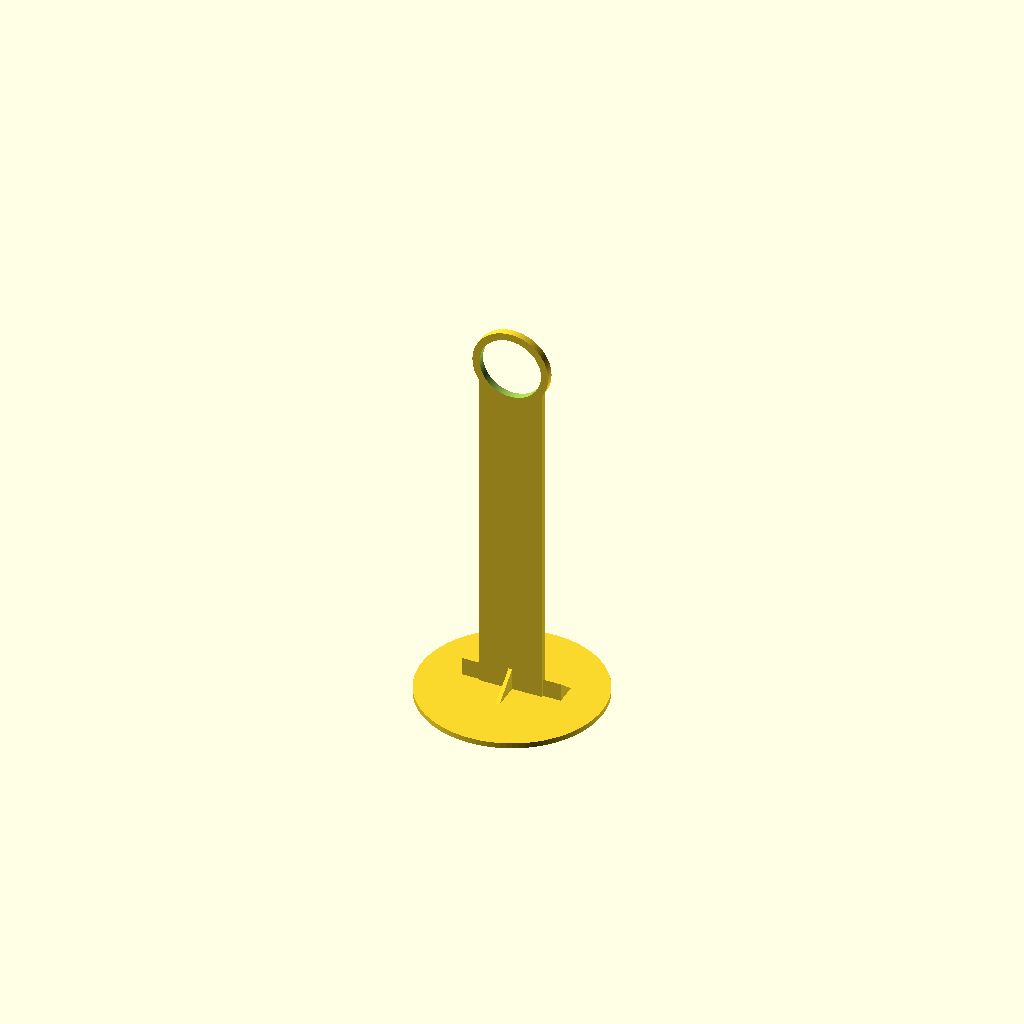
Cell 1 — every parameter at its default value.
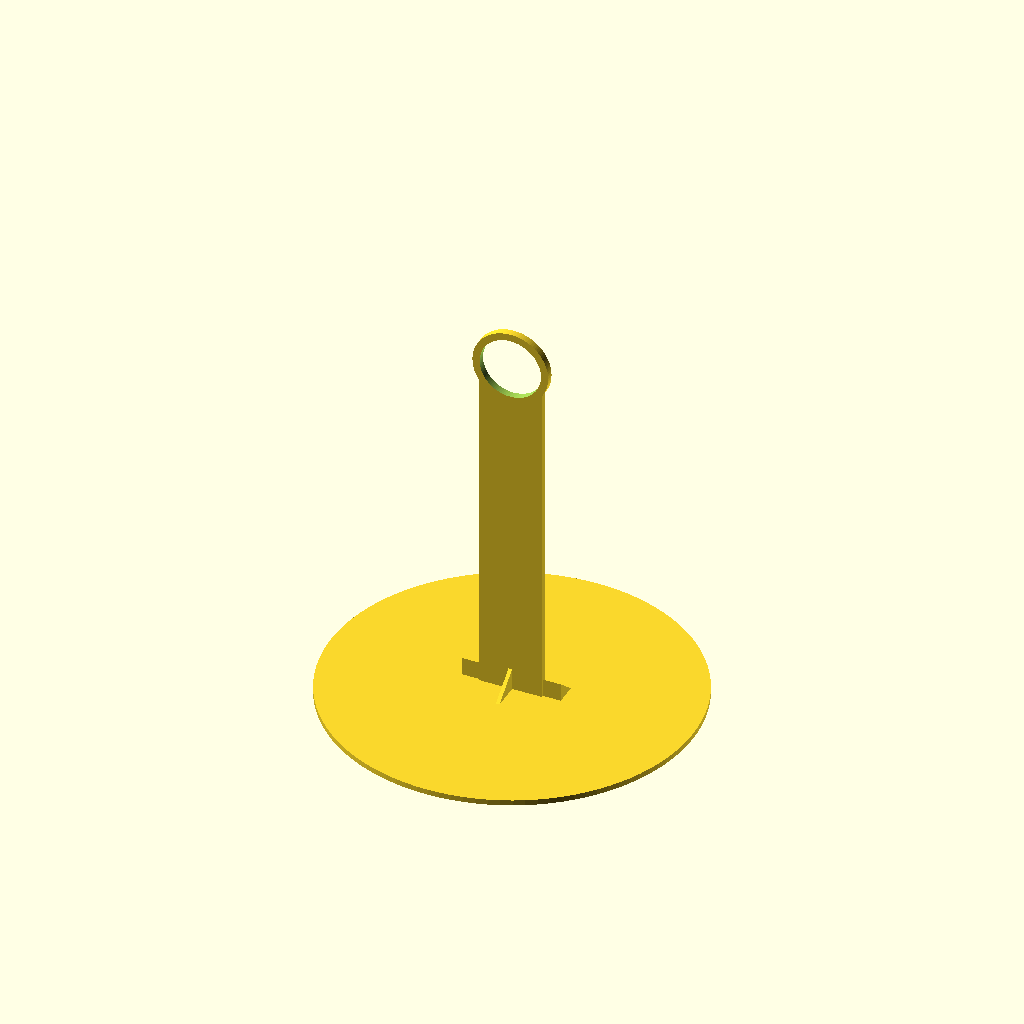
Cell 2: the same model with base_diameter = 200.
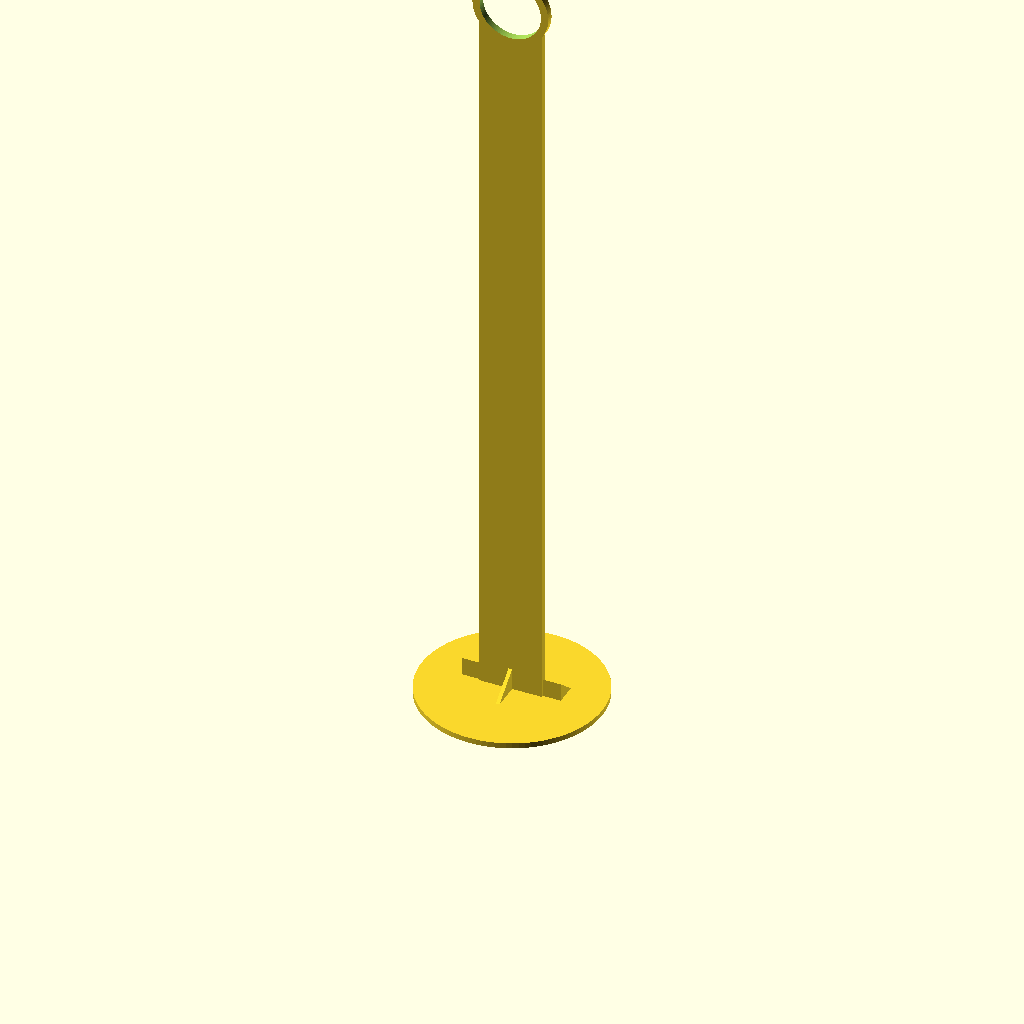
Cell 3: total_height = 440 (everything else at default).
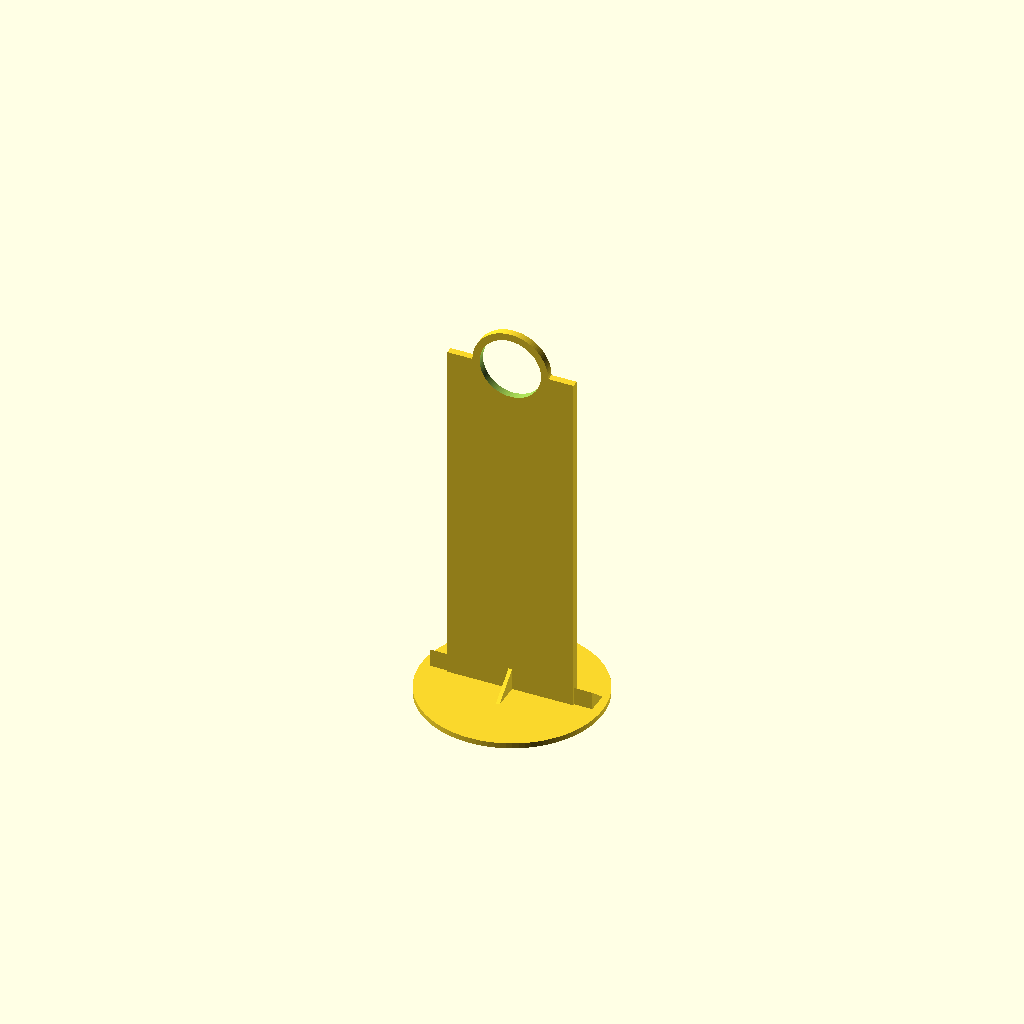
Cell 4: the same model with stem_width = 70.
One fixed orthographic camera (rotation 55°, 0°, 25°; colour scheme Cornfield) for every cell.
The OpenSCAD source (training_cone_holder/code cone.scad):
// ==========================================
// PARAMETRIC TARGET POST MODEL
// ==========================================

$fn = 100; // Smooth circles

// --- Dimensions (in mm) ---
base_diameter  = 100;   // ~3.15 inches base
base_thickness = 3;    // Base disk height
total_height   = 220;  // Overall height from bottom to top

stem_width     = 35;   // Width of main vertical body
stem_thickness = 4;    // Thickness of main body wall
inset_depth    = 1.2;  // Inset recess detail depth
border_width   = 3;    // Outer border frame around inset

// --- Updated Top Ring Dimensions (Fits THROUGH 1.75" Cone Hole) ---
handle_outer_r = 21;   // ~1.65" Outer Diameter to fit through 1.75" hole with clearance
handle_inner_r = 17;   // Inner finger-grab opening radius

// --- Support Gussets ---
rib_height     = 12;   
rib_length_side = 10;  
rib_length_front = 15; 
rib_thickness  = 2;    

// ==========================================
// GEOMETRY GENERATION
// ==========================================

module main_post() {
    union() {
        // 1. Circular Base
        cylinder(h = base_thickness, d = base_diameter);

        // 2. Main Vertical Stem & Handle Assembly
        difference() {
            union() {
                // Vertical Rectangular Column
                translate([-stem_width/2, -stem_thickness/2, base_thickness])
                    cube([stem_width, stem_thickness, total_height - base_thickness - handle_outer_r]);

                // Top Ring Outer
                translate([0, 0, total_height - handle_outer_r])
                    rotate([90, 0, 0])
                    cylinder(h = stem_thickness, r = handle_outer_r, center = true);
            }

            // Top Ring Inner Hole
            translate([0, 0, total_height - handle_outer_r])
                rotate([90, 0, 0])
                cylinder(h = stem_thickness + 2, r = handle_inner_r, center = true);

            // Front & Back Inset Recesses
            for (side = [-1, 1]) {
                translate([
                    -(stem_width/2 - border_width), 
                    side * (stem_thickness/2 - inset_depth/2 + 0.01), 
                    base_thickness + rib_height + 2
                ])
                cube([
                    stem_width - (border_width * 2), 
                    inset_depth, 
                    total_height - base_thickness - (handle_outer_r * 2) - rib_height - 2
                ]);
            }
        }

        // 3. Small Support Gussets
        // Side Ribs (X-axis)
        for (m = [0, 1]) {
            mirror([m, 0, 0])
            translate([stem_width/2, -rib_thickness/2, base_thickness])
            rotate([90, 0, 90])
            linear_extrude(height = rib_length_side)
                polygon(points = [[0,0], [rib_height, 0], [0, rib_length_side]]);
        }

        // Front / Back Center Ribs (Y-axis)
        for (m = [0, 1]) {
            mirror([0, m, 0])
            translate([-rib_thickness/2, stem_thickness/2, base_thickness])
            rotate([90, 0, 0])
            rotate([0, 90, 0])
            linear_extrude(height = rib_thickness)
                polygon(points = [[0,0], [rib_length_front, 0], [0, rib_height]]);
        }
    }
}

// Render Model
main_post();
Parameter table extracted from the source (name, type, default, range or options):
base_diameter: number, default 100
base_thickness: number, default 3
total_height: number, default 220
stem_width: number, default 35
stem_thickness: number, default 4
inset_depth: number, default 1.2
border_width: number, default 3
handle_outer_r: number, default 21
handle_inner_r: number, default 17
rib_height: number, default 12
rib_length_side: number, default 10
rib_length_front: number, default 15
rib_thickness: number, default 2
